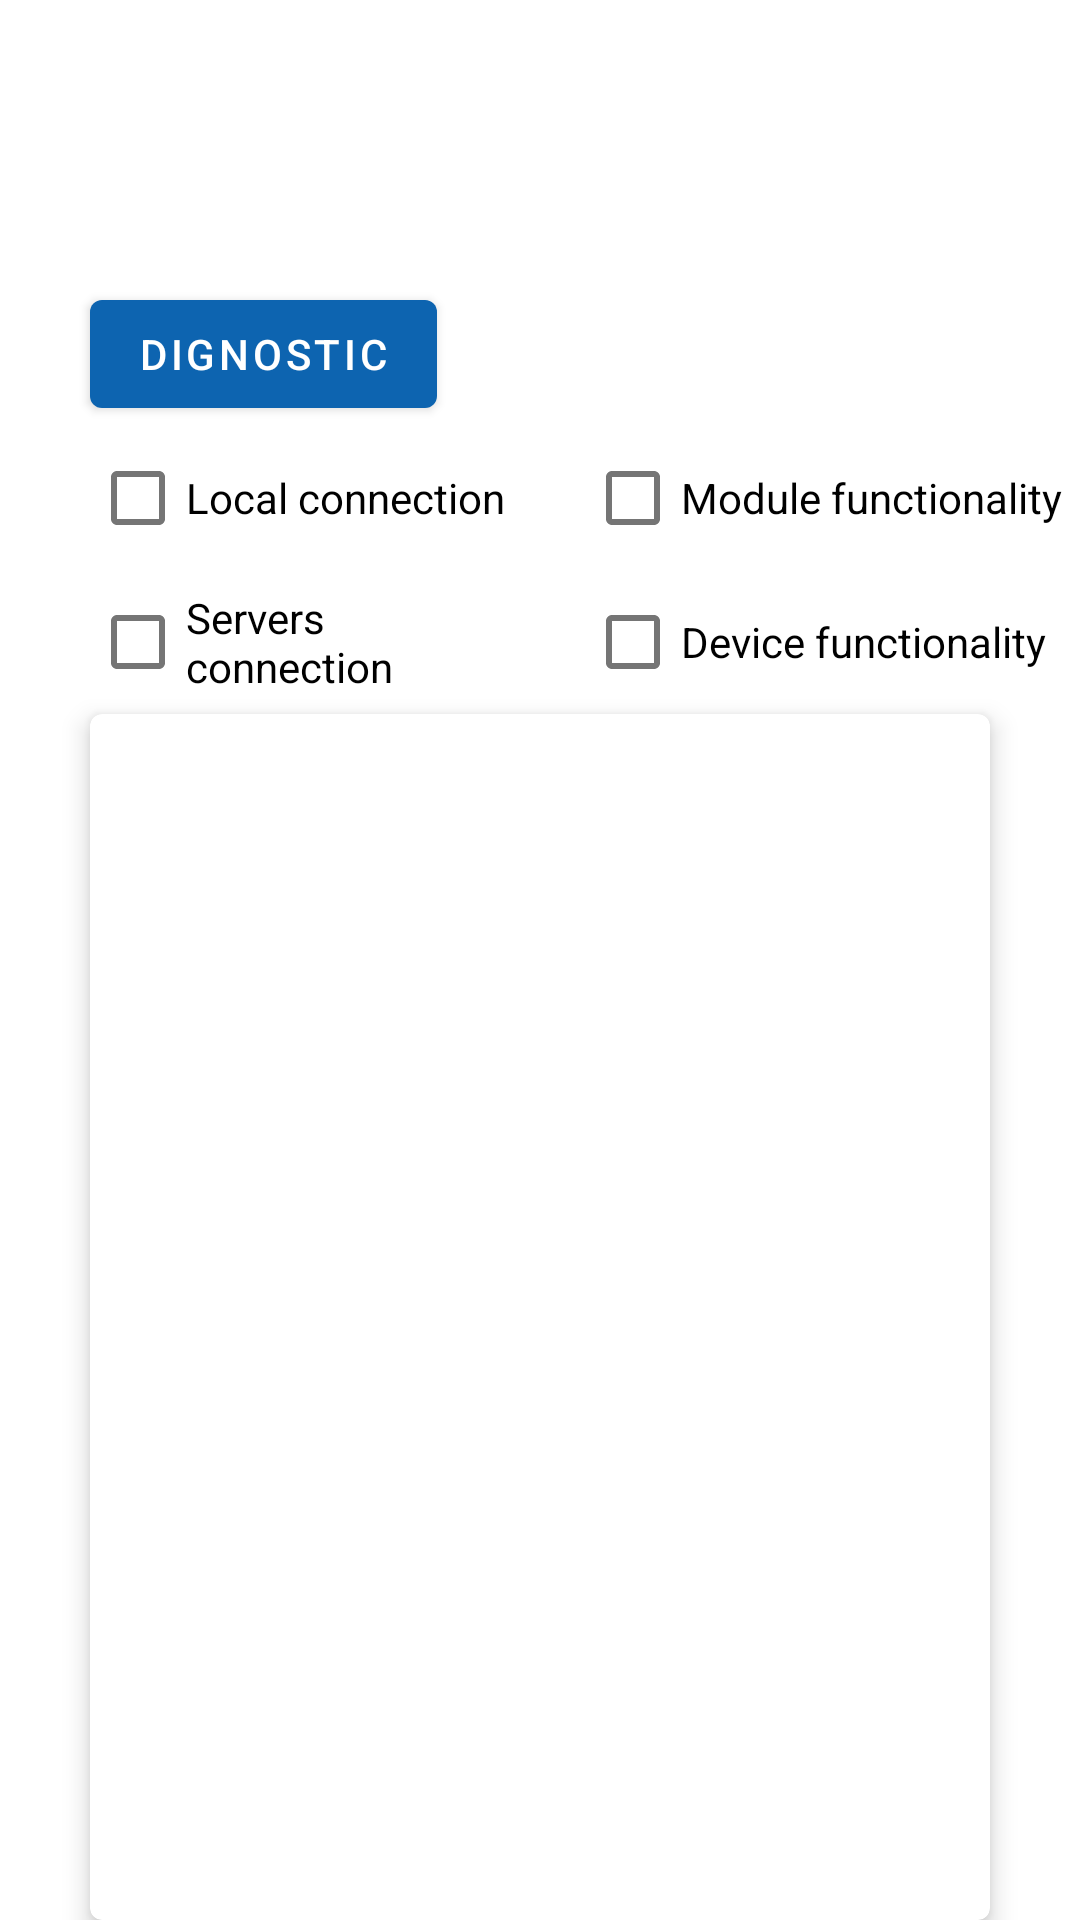

Here is an Android app screen rendered from its layout file. Give the layout XML and the strings, colors and styles it references.
<!-- AndroidManifest.xml: application theme Theme.SmartHome -->
<!-- res/layout/fragment_diagnostic_test_menu.xml -->
<?xml version="1.0" encoding="utf-8"?>
<androidx.constraintlayout.widget.ConstraintLayout xmlns:android="http://schemas.android.com/apk/res/android"
    xmlns:app="http://schemas.android.com/apk/res-auto"
    xmlns:tools="http://schemas.android.com/tools"
    android:layout_width="match_parent"
    android:layout_height="match_parent"
    tools:context=".setting.SynchronizationMenu">

    <FrameLayout
        android:id="@+id/frameLayout"
        android:layout_width="match_parent"
        android:layout_height="94dp"
        android:paddingStart="10dp"
        android:paddingEnd="10dp"
        app:layout_constraintEnd_toEndOf="parent"
        app:layout_constraintStart_toStartOf="parent"
        app:layout_constraintTop_toTopOf="parent" />

    <com.google.android.material.button.MaterialButton
        android:id="@+id/diagnosticButton"
        android:layout_width="wrap_content"
        android:layout_height="wrap_content"
        android:layout_marginStart="30dp"
        android:text="DIGNOSTIC"
        app:elevation="5dp"
        app:layout_constraintStart_toStartOf="parent"
        app:layout_constraintTop_toBottomOf="@+id/frameLayout" />

    <ImageView
        android:id="@+id/diagnosticHelp"
        android:layout_width="wrap_content"
        android:layout_height="wrap_content"
        android:layout_marginEnd="30dp"
        android:src="@drawable/ic_help"
        app:layout_constraintBottom_toBottomOf="@+id/diagnosticButton"
        app:layout_constraintEnd_toEndOf="parent"
        app:layout_constraintTop_toTopOf="@+id/diagnosticButton" />

    <com.google.android.material.checkbox.MaterialCheckBox
        android:id="@+id/digLocalTest"
        android:layout_width="0dp"
        android:layout_height="wrap_content"
        android:layout_marginStart="30dp"
        android:text="Local connection"
        app:layout_constraintEnd_toStartOf="@+id/guideline2"
        app:layout_constraintStart_toStartOf="parent"
        app:layout_constraintTop_toBottomOf="@+id/diagnosticButton" />

    <com.google.android.material.checkbox.MaterialCheckBox
        android:id="@+id/digModuleTest"
        android:layout_width="0dp"
        android:layout_height="wrap_content"
        android:layout_marginStart="15dp"
        android:text="Module functionality"
        app:layout_constraintEnd_toEndOf="parent"
        app:layout_constraintStart_toStartOf="@+id/guideline2"
        app:layout_constraintTop_toBottomOf="@+id/diagnosticButton" />

    <com.google.android.material.checkbox.MaterialCheckBox
        android:id="@+id/digServersTest"
        android:layout_width="0dp"
        android:layout_height="wrap_content"
        android:layout_marginStart="30dp"
        android:text="Servers connection"
        app:layout_constraintEnd_toStartOf="@+id/guideline2"
        app:layout_constraintStart_toStartOf="parent"
        app:layout_constraintTop_toBottomOf="@+id/digLocalTest" />

    <com.google.android.material.checkbox.MaterialCheckBox
        android:id="@+id/digInternalTest"
        android:layout_width="0dp"
        android:layout_height="wrap_content"
        android:layout_marginStart="15dp"
        android:text="Device functionality"
        app:layout_constraintEnd_toEndOf="parent"
        app:layout_constraintHorizontal_bias="0.0"
        app:layout_constraintStart_toStartOf="@+id/guideline2"
        app:layout_constraintTop_toBottomOf="@+id/digModuleTest" />

    <com.google.android.material.card.MaterialCardView
        android:layout_width="match_parent"
        android:layout_height="0dp"
        android:layout_marginStart="30dp"
        android:layout_marginEnd="30dp"
        app:cardElevation="5dp"
        app:layout_constraintBottom_toBottomOf="parent"
        app:layout_constraintEnd_toEndOf="parent"
        app:layout_constraintStart_toStartOf="parent"
        app:layout_constraintTop_toBottomOf="@+id/digServersTest">

    </com.google.android.material.card.MaterialCardView>

    <androidx.constraintlayout.widget.Guideline
        android:id="@+id/guideline2"
        android:layout_width="wrap_content"
        android:layout_height="wrap_content"
        app:layout_constraintGuide_percent="0.5"
        android:orientation="vertical" />

</androidx.constraintlayout.widget.ConstraintLayout>
<!-- resources referenced by this layout -->
<resources>
  <style name="Theme.SmartHome" parent="Theme.MaterialComponents.DayNight.NoActionBar">
          
          <item name="colorPrimary">@color/primary_color</item>
          <item name="colorPrimaryVariant">@color/PrimaryVariant</item>
          <item name="colorOnPrimary">@color/white</item>
          
          <item name="colorSecondary">@color/teal_200</item>
          <item name="colorSecondaryVariant">@color/teal_700</item>
          <item name="colorOnSecondary">@color/black</item>
          
          <item name="android:statusBarColor" tools:targetApi="l">?attr/colorPrimaryVariant</item>
          
      </style>
  <color name="primary_color">#FF0d64b0</color>
  <color name="PrimaryVariant">#FF9cc3d5</color>
  <color name="white">#FFFFFFFF</color>
  <color name="teal_200">#FF03DAC5</color>
  <color name="teal_700">#FF018786</color>
  <color name="black">#FF000000</color>
</resources>
